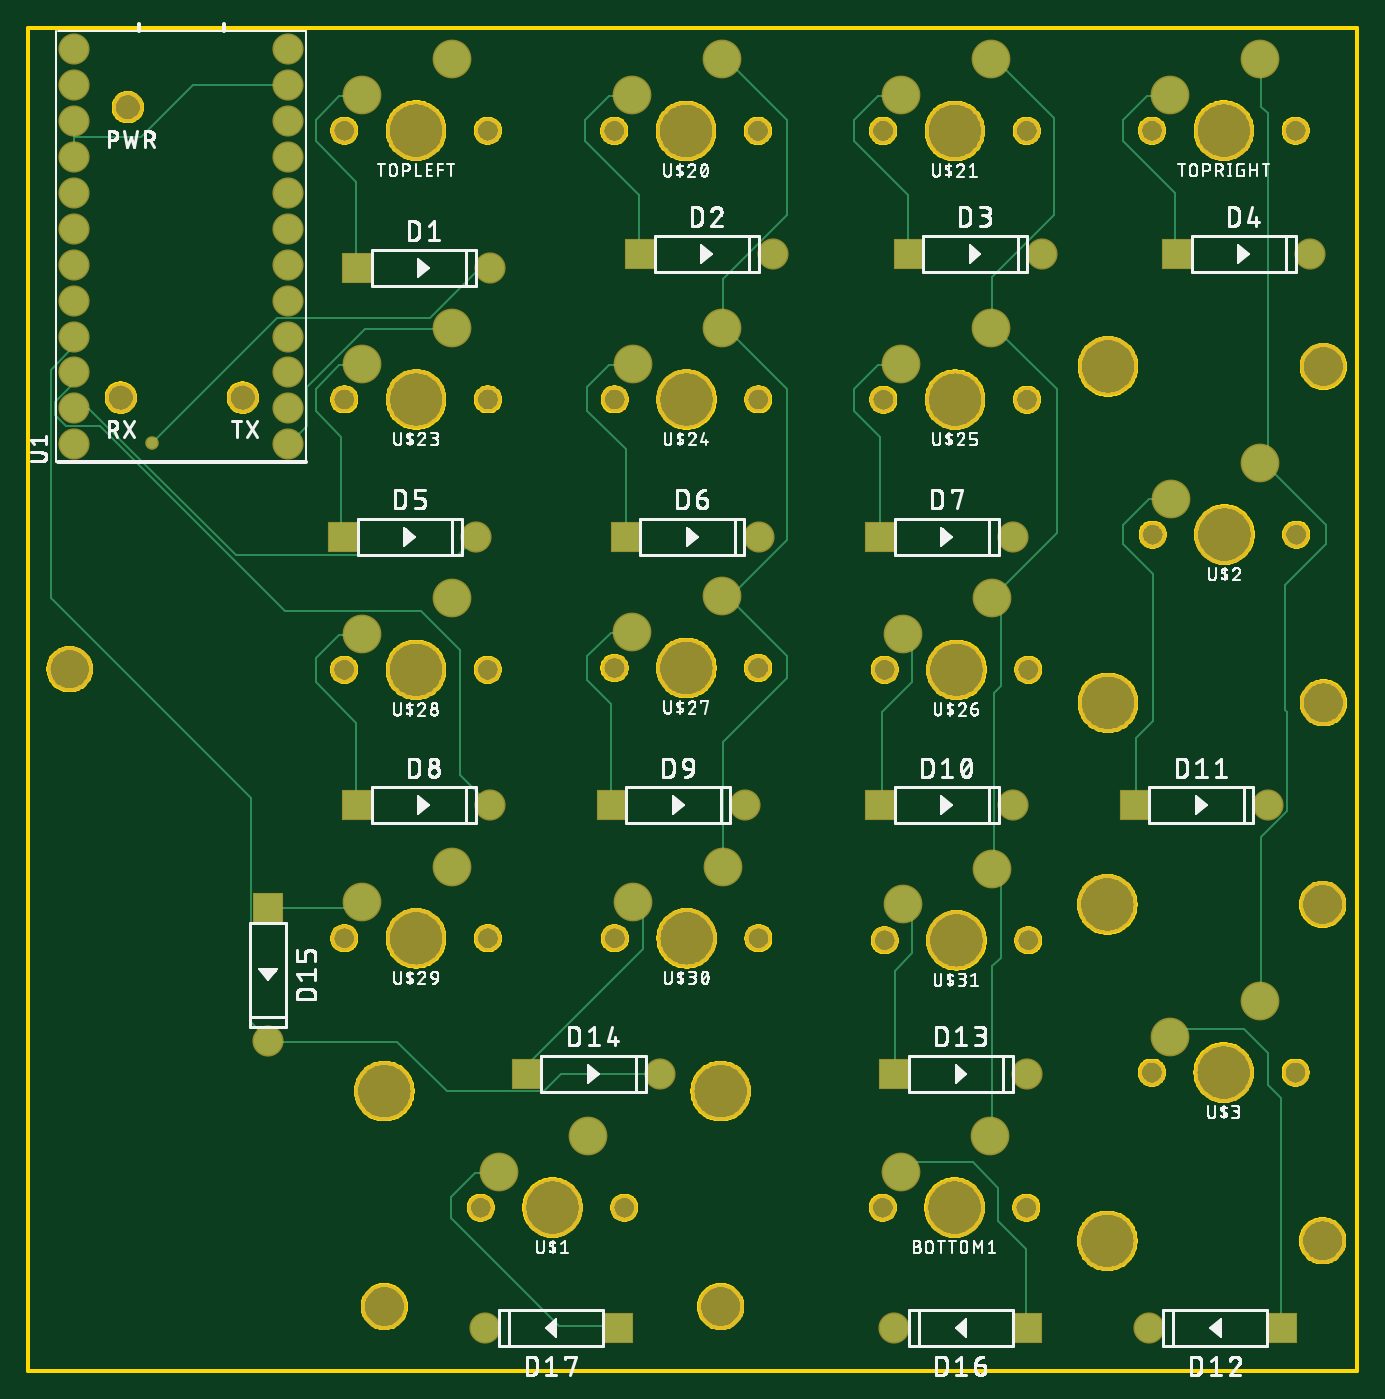
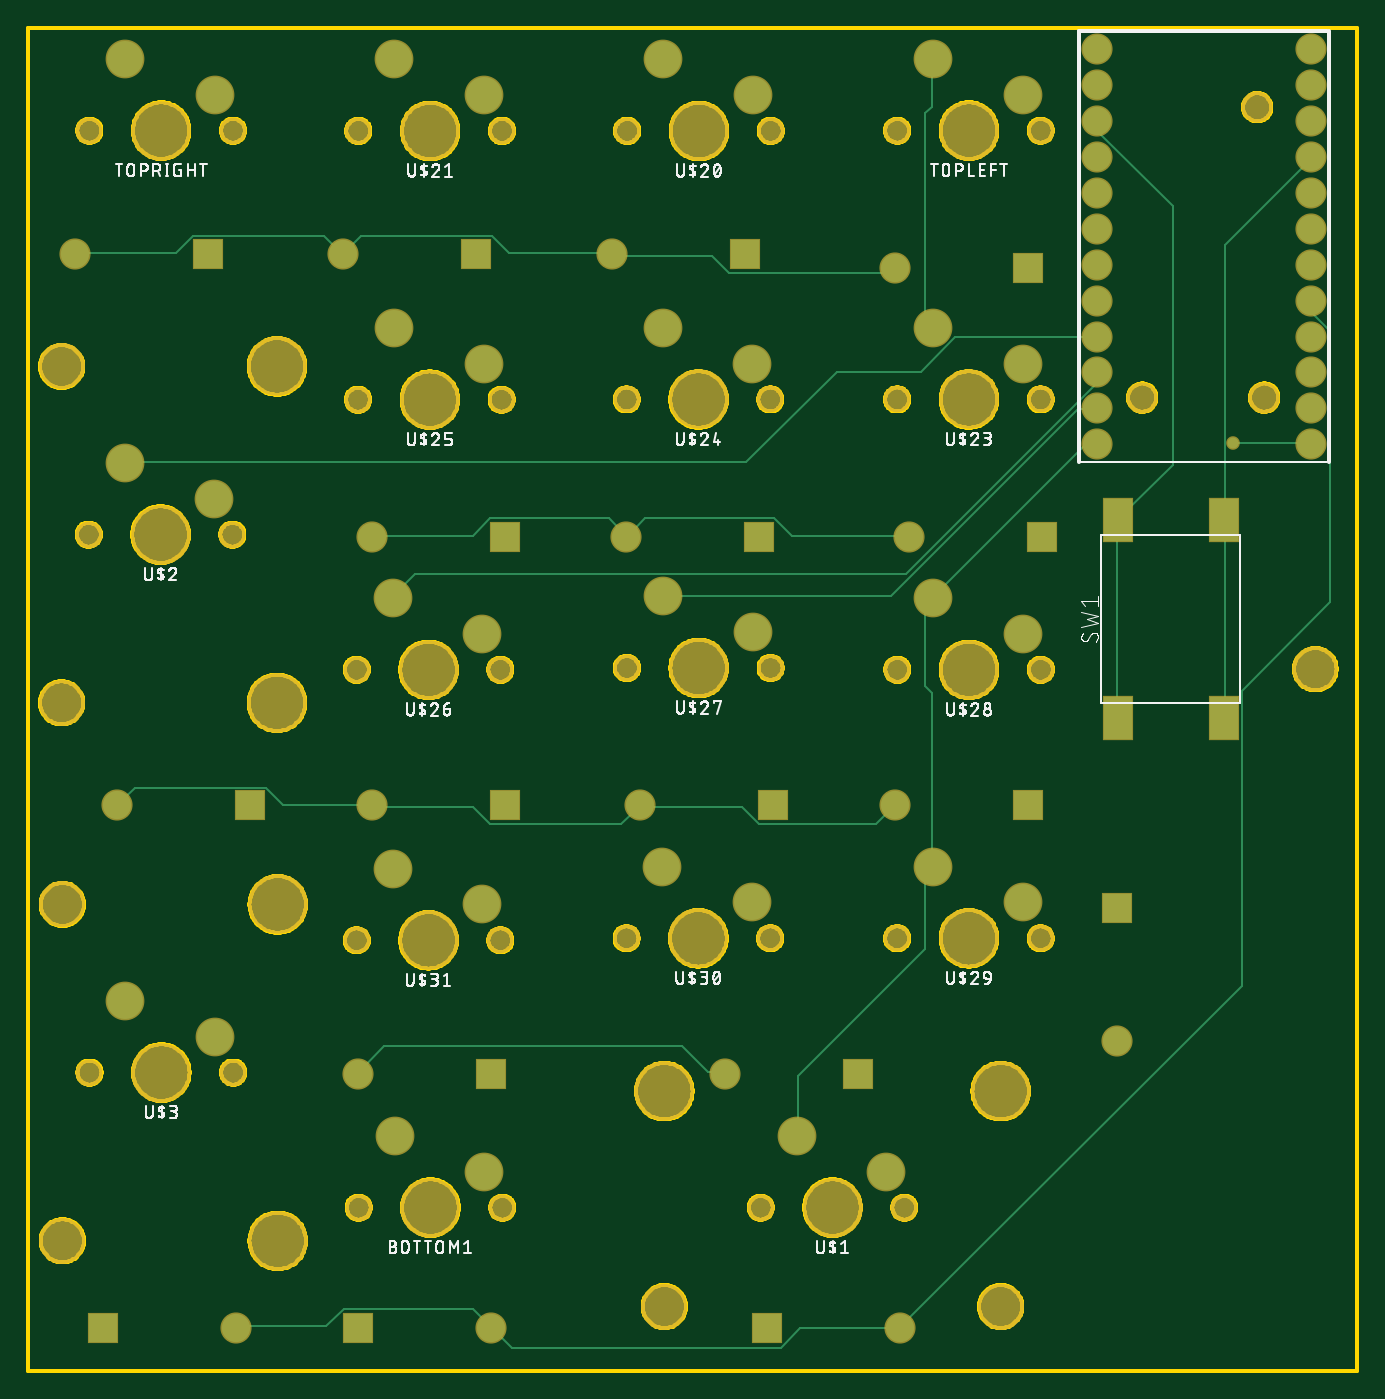
Circuit board: 9 layer files. Board 94.0 x 95.0 mm.
- bottom_copper: copper_bottom.gbr (6368 bytes)
- top_copper: copper_top.gbr (8948 bytes)
- outline: profile.gbr (108983 bytes)
- bottom_silk: silkscreen_bottom.gbr (139457 bytes)
- top_silk: silkscreen_top.gbr (223687 bytes)
- bottom_mask: soldermask_bottom.gbr (3905 bytes)
- top_mask: soldermask_top.gbr (3793 bytes)
- paste: solderpaste_bottom.gbr (257 bytes)
- paste: solderpaste_top.gbr (925 bytes)

=== bottom_copper: copper_bottom.gbr ===
G04 EAGLE Gerber RS-274X export*
G75*
%MOMM*%
%FSLAX34Y34*%
%LPD*%
%INBottom Copper*%
%IPPOS*%
%AMOC8*
5,1,8,0,0,1.08239X$1,22.5*%
G01*
%ADD10C,2.540000*%
%ADD11R,2.000000X3.000000*%
%ADD12C,2.000000*%
%ADD13R,2.000000X2.000000*%
%ADD14C,0.152400*%
%ADD15C,0.756400*%


D10*
X627380Y200660D03*
X690880Y226060D03*
D11*
X104200Y661700D03*
X179200Y661700D03*
X179200Y521700D03*
X104200Y521700D03*
D10*
X246380Y962660D03*
X309880Y988060D03*
X817880Y962660D03*
X881380Y988060D03*
X342900Y200660D03*
X406400Y226060D03*
X818300Y676840D03*
X881800Y702240D03*
X437430Y962460D03*
X500930Y987860D03*
X627570Y962460D03*
X691070Y987860D03*
X246440Y772460D03*
X309940Y797860D03*
X437690Y772460D03*
X501190Y797860D03*
X627830Y772300D03*
X691330Y797700D03*
X628700Y581210D03*
X692200Y606610D03*
X437570Y582480D03*
X501070Y607880D03*
X246280Y581210D03*
X309780Y606610D03*
X246420Y391210D03*
X309920Y416610D03*
X817810Y296210D03*
X881310Y321610D03*
X437830Y391210D03*
X501330Y416610D03*
X628700Y389800D03*
X692200Y415200D03*
D12*
X42500Y715400D03*
X42500Y740800D03*
X42500Y766200D03*
X42500Y791600D03*
X42500Y817000D03*
X42500Y842400D03*
X42500Y867800D03*
X42500Y893200D03*
X42500Y918600D03*
X42500Y944000D03*
X42500Y969400D03*
X42500Y994800D03*
X193700Y715400D03*
X193700Y740800D03*
X193700Y766200D03*
X193700Y791600D03*
X193700Y817000D03*
X193700Y842400D03*
X193700Y867800D03*
X193700Y893200D03*
X193700Y918600D03*
X193700Y944000D03*
X193700Y969400D03*
X193700Y994800D03*
D13*
X442950Y850000D03*
D12*
X537050Y850000D03*
D13*
X632950Y850000D03*
D12*
X727050Y850000D03*
D13*
X822950Y850000D03*
D12*
X917050Y850000D03*
D13*
X232950Y650000D03*
D12*
X327050Y650000D03*
D13*
X432950Y650000D03*
D12*
X527050Y650000D03*
D13*
X612950Y650000D03*
D12*
X707050Y650000D03*
D13*
X242950Y460000D03*
D12*
X337050Y460000D03*
D13*
X422950Y460000D03*
D12*
X517050Y460000D03*
D13*
X612950Y460000D03*
D12*
X707050Y460000D03*
D13*
X792950Y460000D03*
D12*
X887050Y460000D03*
D13*
X897050Y90000D03*
D12*
X802950Y90000D03*
D13*
X622950Y270000D03*
D12*
X717050Y270000D03*
D13*
X362950Y270000D03*
D12*
X457050Y270000D03*
D13*
X180000Y387050D03*
D12*
X180000Y292950D03*
D13*
X717050Y90000D03*
D12*
X622950Y90000D03*
D13*
X427050Y90000D03*
D12*
X332950Y90000D03*
D13*
X242950Y840000D03*
D12*
X337050Y840000D03*
D14*
X103632Y661416D02*
X103632Y522732D01*
X104200Y521700D01*
X103632Y661416D02*
X104200Y661700D01*
X103632Y662940D02*
X103632Y856488D01*
X42672Y917448D01*
X103632Y662940D02*
X104200Y661700D01*
X42672Y917448D02*
X42500Y918600D01*
X179832Y661416D02*
X179832Y522732D01*
X179200Y521700D01*
X179832Y661416D02*
X179200Y661700D01*
X193548Y937260D02*
X193548Y943356D01*
X193548Y937260D02*
X140208Y883920D01*
X140208Y701040D01*
X178308Y662940D01*
X193548Y943356D02*
X193700Y944000D01*
X178308Y662940D02*
X179200Y661700D01*
X333756Y89916D02*
X403860Y89916D01*
X417576Y76200D01*
X608076Y76200D01*
X621792Y89916D01*
X333756Y89916D02*
X332950Y90000D01*
X621792Y89916D02*
X622950Y90000D01*
X41148Y807720D02*
X41148Y816864D01*
X41148Y807720D02*
X28956Y795528D01*
X28956Y603504D01*
X91440Y541020D01*
X91440Y332232D01*
X332232Y91440D01*
X42500Y817000D02*
X41148Y816864D01*
X332232Y91440D02*
X332950Y90000D01*
X739140Y91440D02*
X801624Y91440D01*
X739140Y91440D02*
X726948Y103632D01*
X635508Y103632D01*
X623316Y91440D01*
X801624Y91440D02*
X802950Y90000D01*
X623316Y91440D02*
X622950Y90000D01*
X469392Y271272D02*
X457200Y271272D01*
X469392Y271272D02*
X487680Y289560D01*
X697992Y289560D01*
X716280Y271272D01*
X457200Y271272D02*
X457050Y270000D01*
X716280Y271272D02*
X717050Y270000D01*
X409956Y650748D02*
X327660Y650748D01*
X409956Y650748D02*
X422148Y662940D01*
X513588Y662940D01*
X525780Y650748D01*
X327660Y650748D02*
X327050Y650000D01*
X525780Y650748D02*
X527050Y650000D01*
X635508Y650748D02*
X705612Y650748D01*
X635508Y650748D02*
X623316Y662940D01*
X539496Y662940D01*
X527304Y650748D01*
X705612Y650748D02*
X707050Y650000D01*
X527304Y650748D02*
X527050Y650000D01*
X707136Y460248D02*
X769620Y460248D01*
X781812Y472440D01*
X874776Y472440D01*
X886968Y460248D01*
X707136Y460248D02*
X707050Y460000D01*
X886968Y460248D02*
X887050Y460000D01*
X516636Y458724D02*
X445008Y458724D01*
X432816Y446532D01*
X350520Y446532D01*
X338328Y458724D01*
X516636Y458724D02*
X517050Y460000D01*
X338328Y458724D02*
X337050Y460000D01*
X635508Y458724D02*
X705612Y458724D01*
X635508Y458724D02*
X623316Y446532D01*
X530352Y446532D01*
X518160Y458724D01*
X705612Y458724D02*
X707050Y460000D01*
X518160Y458724D02*
X517050Y460000D01*
X202692Y714756D02*
X195072Y714756D01*
X202692Y714756D02*
X309372Y608076D01*
X195072Y714756D02*
X193700Y715400D01*
X309372Y608076D02*
X309780Y606610D01*
X310896Y539496D02*
X310896Y417576D01*
X310896Y539496D02*
X315468Y544068D01*
X315468Y601980D01*
X310896Y606552D01*
X310896Y417576D02*
X309920Y416610D01*
X310896Y606552D02*
X309780Y606610D01*
X405384Y268224D02*
X405384Y227076D01*
X405384Y268224D02*
X315468Y358140D01*
X315468Y411480D01*
X310896Y416052D01*
X405384Y227076D02*
X406400Y226060D01*
X310896Y416052D02*
X309920Y416610D01*
X310896Y954024D02*
X310896Y987552D01*
X310896Y954024D02*
X315468Y949452D01*
X315468Y803148D01*
X310896Y798576D01*
X310896Y987552D02*
X309880Y988060D01*
X310896Y798576D02*
X309940Y797860D01*
X195072Y765048D02*
X195072Y757428D01*
X329184Y623316D01*
X676656Y623316D01*
X691896Y608076D01*
X195072Y765048D02*
X193700Y766200D01*
X691896Y608076D02*
X692200Y606610D01*
X207264Y740664D02*
X195072Y740664D01*
X207264Y740664D02*
X339852Y608076D01*
X499872Y608076D01*
X195072Y740664D02*
X193700Y740800D01*
X499872Y608076D02*
X501070Y607880D01*
X294132Y790956D02*
X195072Y790956D01*
X294132Y790956D02*
X318516Y766572D01*
X377952Y766572D01*
X441960Y702564D01*
X880872Y702564D01*
X195072Y790956D02*
X193700Y791600D01*
X880872Y702564D02*
X881800Y702240D01*
X609600Y850392D02*
X537972Y850392D01*
X609600Y850392D02*
X621792Y862584D01*
X714756Y862584D01*
X726948Y850392D01*
X537972Y850392D02*
X537050Y850000D01*
X726948Y850392D02*
X727050Y850000D01*
X845820Y850392D02*
X915924Y850392D01*
X845820Y850392D02*
X833628Y862584D01*
X740664Y862584D01*
X728472Y850392D01*
X915924Y850392D02*
X917050Y850000D01*
X728472Y850392D02*
X727050Y850000D01*
X97536Y716280D02*
X42672Y716280D01*
X42500Y715400D01*
X466344Y848868D02*
X536448Y848868D01*
X466344Y848868D02*
X454152Y836676D01*
X341376Y836676D01*
X338328Y839724D01*
X536448Y848868D02*
X537050Y850000D01*
X338328Y839724D02*
X337050Y840000D01*
D15*
X97536Y716280D03*
M02*

=== top_copper: copper_top.gbr (8948 bytes, source omitted) ===
=== outline: profile.gbr (108983 bytes, source omitted) ===
=== bottom_silk: silkscreen_bottom.gbr (139457 bytes, source omitted) ===
=== top_silk: silkscreen_top.gbr (223687 bytes, source omitted) ===
=== bottom_mask: soldermask_bottom.gbr ===
G04 EAGLE Gerber RS-274X export*
G75*
%MOMM*%
%FSLAX34Y34*%
%LPD*%
%INSoldermask Bottom*%
%IPPOS*%
%AMOC8*
5,1,8,0,0,1.08239X$1,22.5*%
G01*
%ADD10C,3.203200*%
%ADD11C,4.203200*%
%ADD12C,1.903200*%
%ADD13C,2.743200*%
%ADD14R,2.203200X3.203200*%
%ADD15C,3.253200*%
%ADD16C,2.203200*%
%ADD17R,2.203200X2.203200*%
%ADD18C,0.959600*%


D10*
X39370Y556260D03*
D11*
X665480Y175260D03*
D12*
X614680Y175260D03*
X716280Y175260D03*
D13*
X627380Y200660D03*
X690880Y226060D03*
D14*
X104200Y661700D03*
X179200Y661700D03*
X179200Y521700D03*
X104200Y521700D03*
D11*
X284480Y937260D03*
D12*
X233680Y937260D03*
X335280Y937260D03*
D13*
X246380Y962660D03*
X309880Y988060D03*
D11*
X855980Y937260D03*
D12*
X805180Y937260D03*
X906780Y937260D03*
D13*
X817880Y962660D03*
X881380Y988060D03*
D11*
X381000Y175260D03*
D12*
X330200Y175260D03*
X431800Y175260D03*
D15*
X262000Y105260D03*
X500000Y105260D03*
D11*
X262000Y257660D03*
X500000Y257660D03*
D13*
X342900Y200660D03*
X406400Y226060D03*
D11*
X856400Y651440D03*
D12*
X805600Y651440D03*
X907200Y651440D03*
D15*
X926400Y532440D03*
X926400Y770440D03*
D11*
X774000Y532440D03*
X774000Y770440D03*
D13*
X818300Y676840D03*
X881800Y702240D03*
D11*
X475530Y937060D03*
D12*
X424730Y937060D03*
X526330Y937060D03*
D13*
X437430Y962460D03*
X500930Y987860D03*
D11*
X665670Y937060D03*
D12*
X614870Y937060D03*
X716470Y937060D03*
D13*
X627570Y962460D03*
X691070Y987860D03*
D11*
X284540Y747060D03*
D12*
X233740Y747060D03*
X335340Y747060D03*
D13*
X246440Y772460D03*
X309940Y797860D03*
D11*
X475790Y747060D03*
D12*
X424990Y747060D03*
X526590Y747060D03*
D13*
X437690Y772460D03*
X501190Y797860D03*
D11*
X665930Y746900D03*
D12*
X615130Y746900D03*
X716730Y746900D03*
D13*
X627830Y772300D03*
X691330Y797700D03*
D11*
X666800Y555810D03*
D12*
X616000Y555810D03*
X717600Y555810D03*
D13*
X628700Y581210D03*
X692200Y606610D03*
D11*
X475670Y557080D03*
D12*
X424870Y557080D03*
X526470Y557080D03*
D13*
X437570Y582480D03*
X501070Y607880D03*
D11*
X284380Y555810D03*
D12*
X233580Y555810D03*
X335180Y555810D03*
D13*
X246280Y581210D03*
X309780Y606610D03*
D11*
X284520Y365810D03*
D12*
X233720Y365810D03*
X335320Y365810D03*
D13*
X246420Y391210D03*
X309920Y416610D03*
D11*
X855910Y270810D03*
D12*
X805110Y270810D03*
X906710Y270810D03*
D15*
X925910Y151810D03*
X925910Y389810D03*
D11*
X773510Y151810D03*
X773510Y389810D03*
D13*
X817810Y296210D03*
X881310Y321610D03*
D11*
X475930Y365810D03*
D12*
X425130Y365810D03*
X526730Y365810D03*
D13*
X437830Y391210D03*
X501330Y416610D03*
D11*
X666800Y364400D03*
D12*
X616000Y364400D03*
X717600Y364400D03*
D13*
X628700Y389800D03*
X692200Y415200D03*
D16*
X42500Y715400D03*
X42500Y740800D03*
X42500Y766200D03*
X42500Y791600D03*
X42500Y817000D03*
X42500Y842400D03*
X42500Y867800D03*
X42500Y893200D03*
X42500Y918600D03*
X42500Y944000D03*
X42500Y969400D03*
X42500Y994800D03*
X193700Y715400D03*
X193700Y740800D03*
X193700Y766200D03*
X193700Y791600D03*
X193700Y817000D03*
X193700Y842400D03*
X193700Y867800D03*
X193700Y893200D03*
X193700Y918600D03*
X193700Y944000D03*
X193700Y969400D03*
X193700Y994800D03*
X80500Y953800D03*
X75520Y748400D03*
X161880Y748400D03*
D17*
X442950Y850000D03*
D16*
X537050Y850000D03*
D17*
X632950Y850000D03*
D16*
X727050Y850000D03*
D17*
X822950Y850000D03*
D16*
X917050Y850000D03*
D17*
X232950Y650000D03*
D16*
X327050Y650000D03*
D17*
X432950Y650000D03*
D16*
X527050Y650000D03*
D17*
X612950Y650000D03*
D16*
X707050Y650000D03*
D17*
X242950Y460000D03*
D16*
X337050Y460000D03*
D17*
X422950Y460000D03*
D16*
X517050Y460000D03*
D17*
X612950Y460000D03*
D16*
X707050Y460000D03*
D17*
X792950Y460000D03*
D16*
X887050Y460000D03*
D17*
X897050Y90000D03*
D16*
X802950Y90000D03*
D17*
X622950Y270000D03*
D16*
X717050Y270000D03*
D17*
X362950Y270000D03*
D16*
X457050Y270000D03*
D17*
X180000Y387050D03*
D16*
X180000Y292950D03*
D17*
X717050Y90000D03*
D16*
X622950Y90000D03*
D17*
X427050Y90000D03*
D16*
X332950Y90000D03*
D17*
X242950Y840000D03*
D16*
X337050Y840000D03*
D18*
X97536Y716280D03*
M02*

=== top_mask: soldermask_top.gbr ===
G04 EAGLE Gerber RS-274X export*
G75*
%MOMM*%
%FSLAX34Y34*%
%LPD*%
%INSoldermask Top*%
%IPPOS*%
%AMOC8*
5,1,8,0,0,1.08239X$1,22.5*%
G01*
%ADD10C,3.203200*%
%ADD11C,4.203200*%
%ADD12C,1.903200*%
%ADD13C,2.743200*%
%ADD14C,3.253200*%
%ADD15C,2.203200*%
%ADD16R,2.203200X2.203200*%
%ADD17C,0.959600*%


D10*
X39370Y556260D03*
D11*
X665480Y175260D03*
D12*
X614680Y175260D03*
X716280Y175260D03*
D13*
X627380Y200660D03*
X690880Y226060D03*
D11*
X284480Y937260D03*
D12*
X233680Y937260D03*
X335280Y937260D03*
D13*
X246380Y962660D03*
X309880Y988060D03*
D11*
X855980Y937260D03*
D12*
X805180Y937260D03*
X906780Y937260D03*
D13*
X817880Y962660D03*
X881380Y988060D03*
D11*
X381000Y175260D03*
D12*
X330200Y175260D03*
X431800Y175260D03*
D14*
X262000Y105260D03*
X500000Y105260D03*
D11*
X262000Y257660D03*
X500000Y257660D03*
D13*
X342900Y200660D03*
X406400Y226060D03*
D11*
X856400Y651440D03*
D12*
X805600Y651440D03*
X907200Y651440D03*
D14*
X926400Y532440D03*
X926400Y770440D03*
D11*
X774000Y532440D03*
X774000Y770440D03*
D13*
X818300Y676840D03*
X881800Y702240D03*
D11*
X475530Y937060D03*
D12*
X424730Y937060D03*
X526330Y937060D03*
D13*
X437430Y962460D03*
X500930Y987860D03*
D11*
X665670Y937060D03*
D12*
X614870Y937060D03*
X716470Y937060D03*
D13*
X627570Y962460D03*
X691070Y987860D03*
D11*
X284540Y747060D03*
D12*
X233740Y747060D03*
X335340Y747060D03*
D13*
X246440Y772460D03*
X309940Y797860D03*
D11*
X475790Y747060D03*
D12*
X424990Y747060D03*
X526590Y747060D03*
D13*
X437690Y772460D03*
X501190Y797860D03*
D11*
X665930Y746900D03*
D12*
X615130Y746900D03*
X716730Y746900D03*
D13*
X627830Y772300D03*
X691330Y797700D03*
D11*
X666800Y555810D03*
D12*
X616000Y555810D03*
X717600Y555810D03*
D13*
X628700Y581210D03*
X692200Y606610D03*
D11*
X475670Y557080D03*
D12*
X424870Y557080D03*
X526470Y557080D03*
D13*
X437570Y582480D03*
X501070Y607880D03*
D11*
X284380Y555810D03*
D12*
X233580Y555810D03*
X335180Y555810D03*
D13*
X246280Y581210D03*
X309780Y606610D03*
D11*
X284520Y365810D03*
D12*
X233720Y365810D03*
X335320Y365810D03*
D13*
X246420Y391210D03*
X309920Y416610D03*
D11*
X855910Y270810D03*
D12*
X805110Y270810D03*
X906710Y270810D03*
D14*
X925910Y151810D03*
X925910Y389810D03*
D11*
X773510Y151810D03*
X773510Y389810D03*
D13*
X817810Y296210D03*
X881310Y321610D03*
D11*
X475930Y365810D03*
D12*
X425130Y365810D03*
X526730Y365810D03*
D13*
X437830Y391210D03*
X501330Y416610D03*
D11*
X666800Y364400D03*
D12*
X616000Y364400D03*
X717600Y364400D03*
D13*
X628700Y389800D03*
X692200Y415200D03*
D15*
X42500Y715400D03*
X42500Y740800D03*
X42500Y766200D03*
X42500Y791600D03*
X42500Y817000D03*
X42500Y842400D03*
X42500Y867800D03*
X42500Y893200D03*
X42500Y918600D03*
X42500Y944000D03*
X42500Y969400D03*
X42500Y994800D03*
X193700Y715400D03*
X193700Y740800D03*
X193700Y766200D03*
X193700Y791600D03*
X193700Y817000D03*
X193700Y842400D03*
X193700Y867800D03*
X193700Y893200D03*
X193700Y918600D03*
X193700Y944000D03*
X193700Y969400D03*
X193700Y994800D03*
X80500Y953800D03*
X75520Y748400D03*
X161880Y748400D03*
D16*
X442950Y850000D03*
D15*
X537050Y850000D03*
D16*
X632950Y850000D03*
D15*
X727050Y850000D03*
D16*
X822950Y850000D03*
D15*
X917050Y850000D03*
D16*
X232950Y650000D03*
D15*
X327050Y650000D03*
D16*
X432950Y650000D03*
D15*
X527050Y650000D03*
D16*
X612950Y650000D03*
D15*
X707050Y650000D03*
D16*
X242950Y460000D03*
D15*
X337050Y460000D03*
D16*
X422950Y460000D03*
D15*
X517050Y460000D03*
D16*
X612950Y460000D03*
D15*
X707050Y460000D03*
D16*
X792950Y460000D03*
D15*
X887050Y460000D03*
D16*
X897050Y90000D03*
D15*
X802950Y90000D03*
D16*
X622950Y270000D03*
D15*
X717050Y270000D03*
D16*
X362950Y270000D03*
D15*
X457050Y270000D03*
D16*
X180000Y387050D03*
D15*
X180000Y292950D03*
D16*
X717050Y90000D03*
D15*
X622950Y90000D03*
D16*
X427050Y90000D03*
D15*
X332950Y90000D03*
D16*
X242950Y840000D03*
D15*
X337050Y840000D03*
D17*
X97536Y716280D03*
M02*

=== paste: solderpaste_bottom.gbr ===
G04 EAGLE Gerber RS-274X export*
G75*
%MOMM*%
%FSLAX34Y34*%
%LPD*%
%INSolderpaste Bottom*%
%IPPOS*%
%AMOC8*
5,1,8,0,0,1.08239X$1,22.5*%
G01*
%ADD10R,2.000000X3.000000*%


D10*
X104200Y661700D03*
X179200Y661700D03*
X179200Y521700D03*
X104200Y521700D03*
M02*

=== paste: solderpaste_top.gbr ===
G04 EAGLE Gerber RS-274X export*
G75*
%MOMM*%
%FSLAX34Y34*%
%LPD*%
%INSolderpaste Top*%
%IPPOS*%
%AMOC8*
5,1,8,0,0,1.08239X$1,22.5*%
G01*
%ADD10R,3.000000X2.000000*%
%ADD11R,1.397000X1.397000*%


D10*
X40000Y687500D03*
X40000Y612500D03*
X180000Y612500D03*
X180000Y687500D03*
D11*
X306510Y840000D03*
X273490Y840000D03*
X486510Y850000D03*
X453490Y850000D03*
X676510Y850000D03*
X643490Y850000D03*
X866510Y840000D03*
X833490Y840000D03*
X296510Y650000D03*
X263490Y650000D03*
X496510Y660000D03*
X463490Y660000D03*
X666510Y660000D03*
X633490Y660000D03*
X866510Y460000D03*
X833490Y460000D03*
X666510Y470000D03*
X633490Y470000D03*
X486510Y470000D03*
X453490Y470000D03*
X296510Y460000D03*
X263490Y460000D03*
X166510Y360000D03*
X133490Y360000D03*
X436510Y270000D03*
X403490Y270000D03*
X676510Y280000D03*
X643490Y280000D03*
X876510Y80000D03*
X843490Y80000D03*
X676510Y80000D03*
X643490Y80000D03*
X386510Y80000D03*
X353490Y80000D03*
M02*
